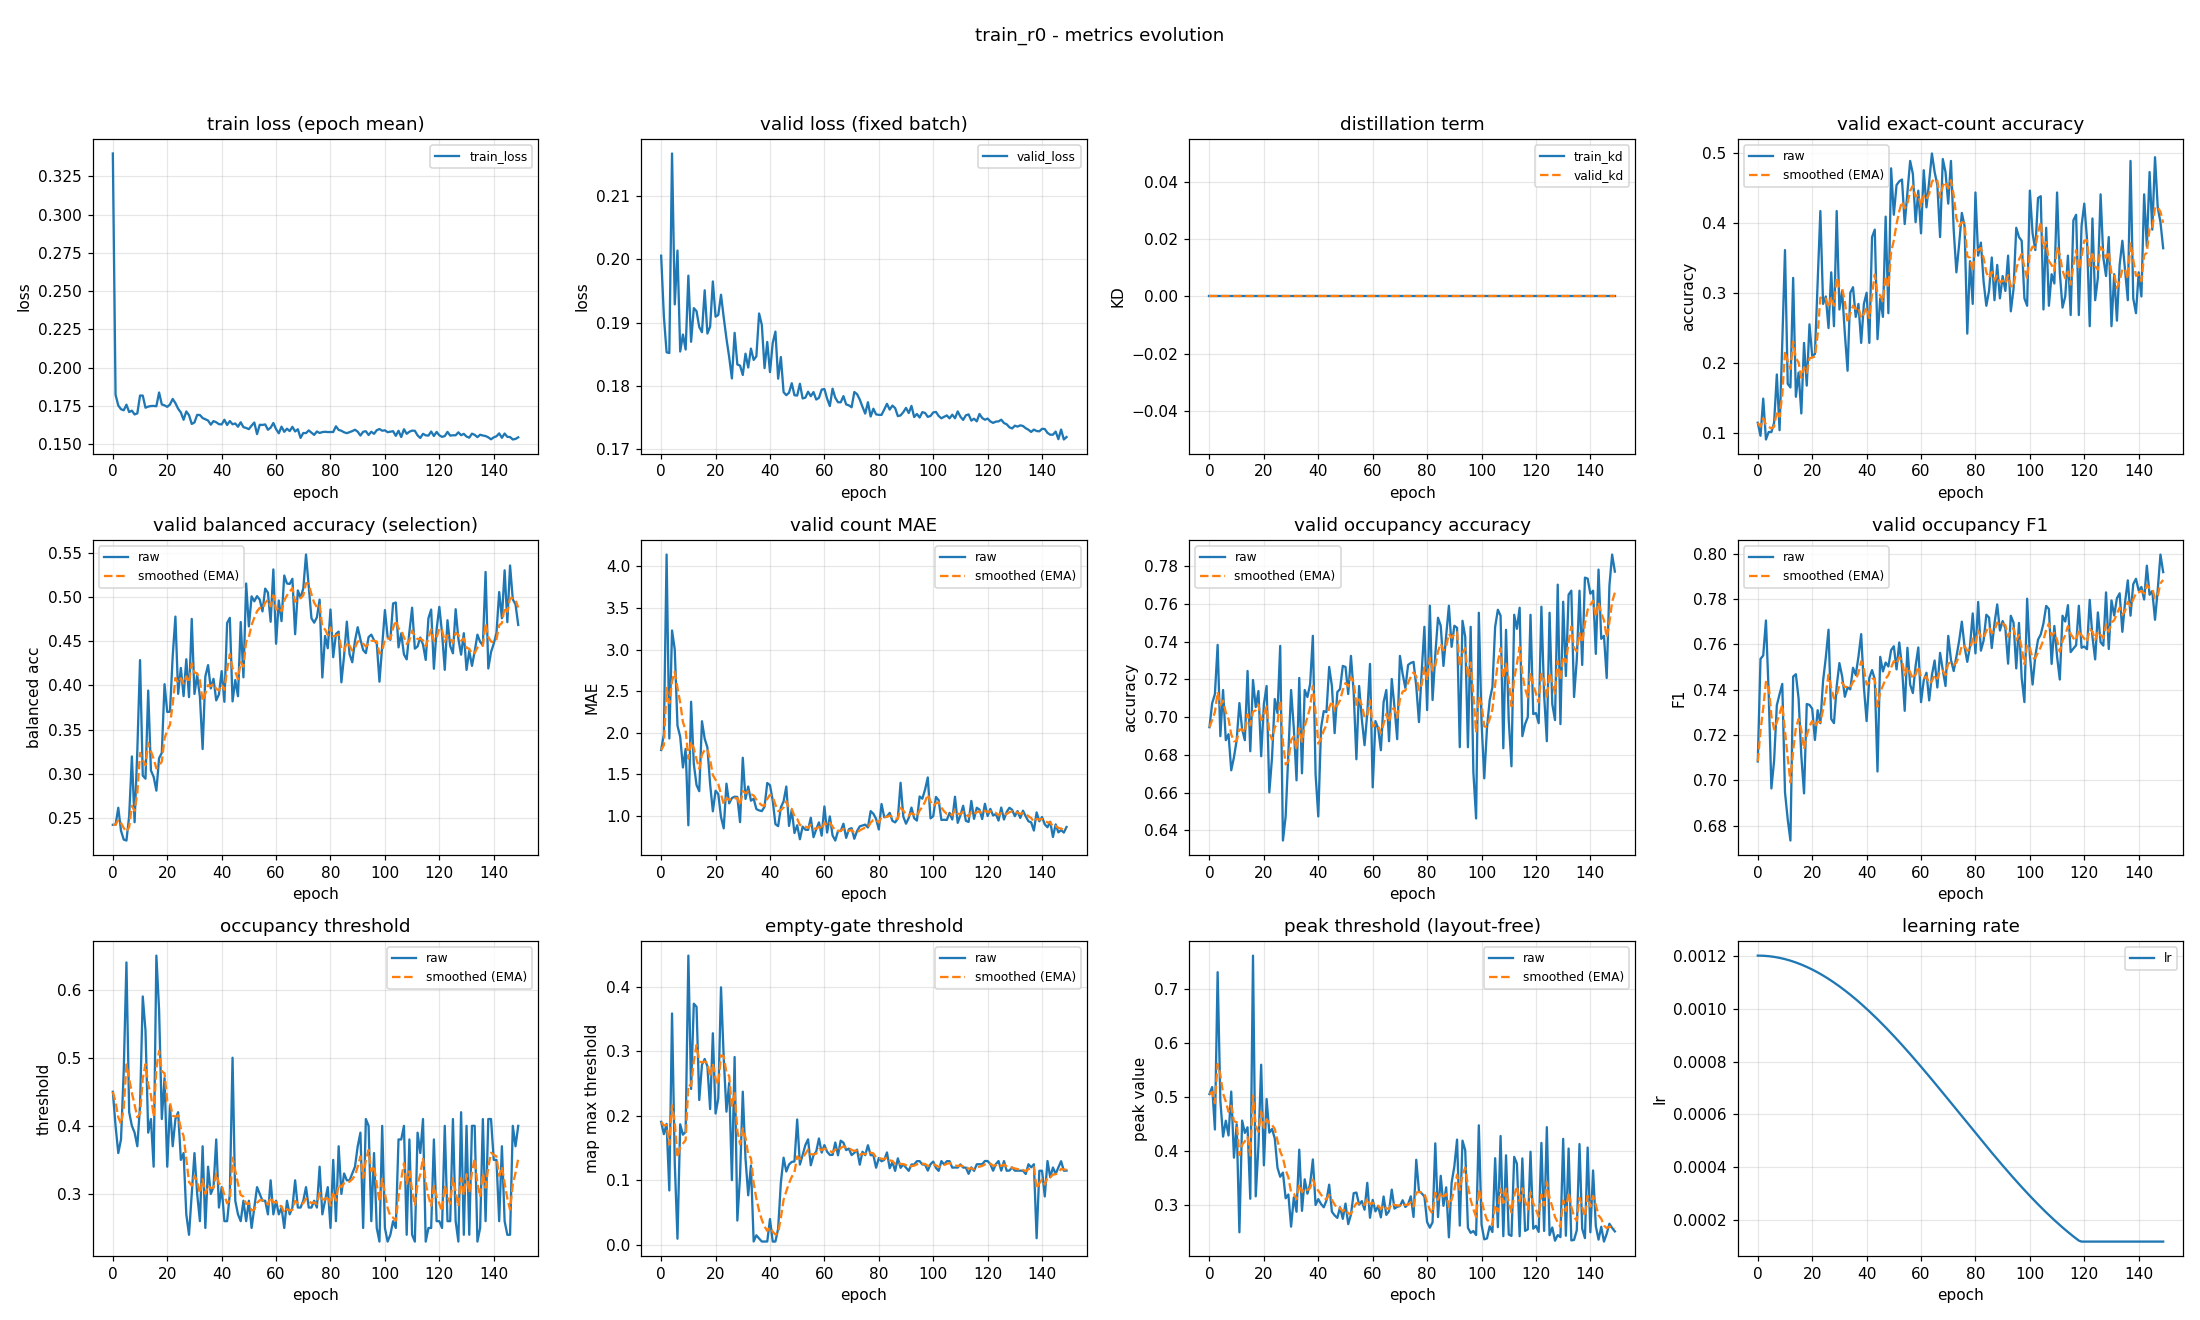

The data file committed next to this chart (first rows):
epoch, train_loss, valid_loss, train_kd, valid_kd, valid_accuracy, valid_accuracy_smoothed, valid_balanced_accuracy, valid_balanced_accuracy_smoothed, valid_mae, valid_mae_smoothed, valid_occupancy_accuracy, valid_occupancy_accuracy_smoothed, valid_occupancy_f1, valid_occupancy_f1_smoothed, valid_occupancy_threshold, valid_occupancy_threshold_smoothed, valid_empty_threshold, valid_empty_threshold_smoothed, valid_peak_threshold, valid_peak_threshold_smoothed, learning_rate
0, 0.3399, 0.2005, 0.0, 0.0, 0.1144, 0.1144, 0.2424, 0.2424, 1.793, 1.793, 0.6947, 0.6947, 0.7083, 0.7083, 0.45, 0.45, 0.1905, 0.1905, 0.5058, 0.5058, 0.0012
1, 0.1824, 0.191, 0.0, 0.0, 0.09574, 0.1088, 0.2424, 0.2424, 1.987, 1.851, 0.7074, 0.6985, 0.7536, 0.7219, 0.4, 0.435, 0.1713, 0.1847, 0.5188, 0.5097, 0.0012
2, 0.1754, 0.1853, 0.0, 0.0, 0.1489, 0.1208, 0.2617, 0.2482, 4.141, 2.538, 0.7122, 0.7026, 0.7551, 0.7319, 0.36, 0.4125, 0.1872, 0.1855, 0.4404, 0.4889, 0.001199
3, 0.173, 0.1852, 0.0, 0.0, 0.09043, 0.1117, 0.2358, 0.2445, 1.931, 2.356, 0.7383, 0.7133, 0.7705, 0.7435, 0.38, 0.4027, 0.08402, 0.155, 0.731, 0.5615, 0.001199
4, 0.1722, 0.2167, 0.0, 0.0, 0.1011, 0.1085, 0.2257, 0.2389, 3.229, 2.618, 0.6899, 0.7063, 0.7387, 0.742, 0.48, 0.4259, 0.3585, 0.2161, 0.494, 0.5413, 0.001198
5, 0.1759, 0.1929, 0.0, 0.0, 0.1011, 0.1063, 0.2247, 0.2346, 3.0, 2.732, 0.7144, 0.7087, 0.6964, 0.7284, 0.64, 0.4901, 0.1271, 0.1894, 0.4272, 0.5071, 0.001197
6, 0.1711, 0.2014, 0.0, 0.0, 0.1144, 0.1087, 0.2523, 0.2399, 2.085, 2.538, 0.6878, 0.7024, 0.7087, 0.7225, 0.42, 0.4691, 0.009185, 0.1353, 0.4566, 0.4919, 0.001195
7, 0.172, 0.1854, 0.0, 0.0, 0.1835, 0.1311, 0.3197, 0.2639, 1.952, 2.362, 0.691, 0.699, 0.7331, 0.7257, 0.4, 0.4484, 0.1866, 0.1507, 0.4294, 0.4731, 0.001193
8, 0.1695, 0.1881, 0.0, 0.0, 0.1037, 0.1229, 0.2454, 0.2583, 1.582, 2.128, 0.6718, 0.6908, 0.738, 0.7294, 0.39, 0.4309, 0.1705, 0.1566, 0.5104, 0.4843, 0.001191
9, 0.1702, 0.1857, 0.0, 0.0, 0.2287, 0.1547, 0.3266, 0.2788, 1.806, 2.032, 0.6787, 0.6872, 0.7425, 0.7333, 0.37, 0.4126, 0.175, 0.1621, 0.3884, 0.4555, 0.001189
10, 0.1819, 0.1974, 0.0, 0.0, 0.3617, 0.2168, 0.4286, 0.3237, 0.8883, 1.689, 0.6878, 0.6874, 0.6947, 0.7217, 0.43, 0.4178, 0.4482, 0.248, 0.4501, 0.4539, 0.001187
11, 0.1818, 0.187, 0.0, 0.0, 0.1702, 0.2028, 0.298, 0.316, 2.372, 1.894, 0.7074, 0.6934, 0.6828, 0.7101, 0.59, 0.4695, 0.2415, 0.246, 0.2505, 0.3929, 0.001184
12, 0.1739, 0.1923, 0.0, 0.0, 0.1649, 0.1914, 0.2946, 0.3096, 1.625, 1.813, 0.6936, 0.6935, 0.6735, 0.6991, 0.54, 0.4906, 0.3737, 0.2843, 0.4568, 0.4121, 0.001181
13, 0.1747, 0.1918, 0.0, 0.0, 0.3218, 0.2305, 0.3942, 0.335, 1.372, 1.681, 0.6878, 0.6918, 0.7458, 0.7131, 0.39, 0.4604, 0.3688, 0.3097, 0.4341, 0.4187, 0.001178
14, 0.175, 0.1893, 0.0, 0.0, 0.1516, 0.2069, 0.3039, 0.3257, 1.298, 1.566, 0.7245, 0.7016, 0.7468, 0.7232, 0.41, 0.4453, 0.2243, 0.284, 0.4445, 0.4264, 0.001174
15, 0.1751, 0.1885, 0.0, 0.0, 0.1862, 0.2007, 0.2967, 0.317, 2.138, 1.738, 0.6819, 0.6957, 0.7361, 0.7271, 0.34, 0.4137, 0.2789, 0.2825, 0.3124, 0.3922, 0.00117
16, 0.1749, 0.1951, 0.0, 0.0, 0.1277, 0.1788, 0.2811, 0.3062, 1.928, 1.795, 0.7197, 0.7029, 0.7109, 0.7222, 0.65, 0.4846, 0.288, 0.2841, 0.7616, 0.503, 0.001166
17, 0.1838, 0.1883, 0.0, 0.0, 0.2287, 0.1937, 0.3178, 0.3097, 1.822, 1.803, 0.7053, 0.7036, 0.6943, 0.7138, 0.57, 0.5102, 0.2766, 0.2819, 0.3168, 0.4472, 0.001162
18, 0.1761, 0.1894, 0.0, 0.0, 0.1676, 0.1859, 0.3238, 0.3139, 1.383, 1.677, 0.7138, 0.7067, 0.7337, 0.7198, 0.41, 0.4802, 0.2102, 0.2604, 0.4097, 0.4359, 0.001157
19, 0.1755, 0.1965, 0.0, 0.0, 0.2553, 0.2067, 0.4014, 0.3402, 1.056, 1.491, 0.6793, 0.6984, 0.7333, 0.7238, 0.47, 0.4771, 0.3278, 0.2806, 0.56, 0.4732, 0.001152
20, 0.1745, 0.1909, 0.0, 0.0, 0.2101, 0.2077, 0.37, 0.3491, 1.303, 1.434, 0.7069, 0.701, 0.7316, 0.7262, 0.34, 0.436, 0.2033, 0.2574, 0.3742, 0.4435, 0.001147
21, 0.176, 0.1912, 0.0, 0.0, 0.2128, 0.2092, 0.3703, 0.3555, 1.263, 1.383, 0.7165, 0.7056, 0.7178, 0.7237, 0.43, 0.4342, 0.2269, 0.2483, 0.4967, 0.4594, 0.001142
22, 0.1797, 0.1944, 0.0, 0.0, 0.3138, 0.2406, 0.433, 0.3787, 0.9867, 1.264, 0.6601, 0.692, 0.7309, 0.7259, 0.37, 0.4149, 0.399, 0.2935, 0.4346, 0.452, 0.001137
23, 0.1769, 0.1908, 0.0, 0.0, 0.4176, 0.2937, 0.4778, 0.4085, 0.8511, 1.14, 0.6787, 0.688, 0.7252, 0.7257, 0.41, 0.4134, 0.2894, 0.2923, 0.4413, 0.4488, 0.001131
24, 0.1733, 0.1875, 0.0, 0.0, 0.2846, 0.291, 0.3904, 0.4031, 1.388, 1.215, 0.7096, 0.6945, 0.7439, 0.7311, 0.42, 0.4154, 0.2062, 0.2664, 0.4239, 0.4413, 0.001125
25, 0.1708, 0.1846, 0.0, 0.0, 0.2952, 0.2922, 0.4198, 0.4081, 1.152, 1.196, 0.7021, 0.6968, 0.7542, 0.738, 0.35, 0.3958, 0.2508, 0.2618, 0.3697, 0.4198, 0.001119
26, 0.1661, 0.1812, 0.0, 0.0, 0.25, 0.2796, 0.3879, 0.402, 1.215, 1.202, 0.7378, 0.7091, 0.7665, 0.7466, 0.36, 0.3851, 0.1, 0.2132, 0.3531, 0.3998, 0.001112
27, 0.1715, 0.1884, 0.0, 0.0, 0.3298, 0.2946, 0.4296, 0.4103, 1.231, 1.211, 0.6346, 0.6867, 0.7271, 0.7407, 0.27, 0.3505, 0.291, 0.2366, 0.3607, 0.3881, 0.001105
28, 0.169, 0.1834, 0.0, 0.0, 0.2527, 0.282, 0.3868, 0.4032, 1.229, 1.216, 0.6473, 0.6749, 0.7252, 0.7361, 0.24, 0.3174, 0.03736, 0.1768, 0.3133, 0.3656, 0.001098
29, 0.1633, 0.1832, 0.0, 0.0, 0.4176, 0.3227, 0.4752, 0.4248, 0.9255, 1.129, 0.6803, 0.6765, 0.7415, 0.7377, 0.3, 0.3122, 0.1063, 0.1556, 0.3203, 0.352, 0.001091
30, 0.1643, 0.1817, 0.0, 0.0, 0.2766, 0.3089, 0.3904, 0.4145, 1.699, 1.3, 0.7144, 0.6879, 0.7517, 0.7419, 0.36, 0.3265, 0.2372, 0.1801, 0.2609, 0.3247, 0.001084
31, 0.1693, 0.1851, 0.0, 0.0, 0.3032, 0.3072, 0.4117, 0.4137, 1.205, 1.271, 0.6941, 0.6898, 0.7459, 0.7431, 0.3, 0.3186, 0.1336, 0.1662, 0.3149, 0.3217, 0.001076
32, 0.1691, 0.1829, 0.0, 0.0, 0.242, 0.2876, 0.3872, 0.4057, 1.354, 1.296, 0.6665, 0.6828, 0.7369, 0.7412, 0.26, 0.301, 0.07651, 0.1393, 0.2884, 0.3118, 0.001069
33, 0.1672, 0.1859, 0.0, 0.0, 0.1888, 0.258, 0.3281, 0.3824, 1.184, 1.262, 0.7207, 0.6942, 0.741, 0.7412, 0.37, 0.3217, 0.1228, 0.1343, 0.4031, 0.3392, 0.001061
34, 0.1664, 0.1841, 0.0, 0.0, 0.3005, 0.2707, 0.4103, 0.3908, 1.207, 1.246, 0.6702, 0.687, 0.7402, 0.7409, 0.25, 0.3002, 0.004902, 0.0955, 0.29, 0.3244, 0.001052
35, 0.1656, 0.1847, 0.0, 0.0, 0.3085, 0.2821, 0.4229, 0.4004, 1.082, 1.197, 0.7144, 0.6952, 0.7497, 0.7435, 0.34, 0.3121, 0.01449, 0.07119, 0.3483, 0.3316, 0.001044
36, 0.1628, 0.1914, 0.0, 0.0, 0.266, 0.2772, 0.3966, 0.3993, 1.066, 1.158, 0.7106, 0.6998, 0.7465, 0.7444, 0.3, 0.3085, 0.009502, 0.05269, 0.3218, 0.3286, 0.001035
37, 0.1652, 0.1896, 0.0, 0.0, 0.2846, 0.2794, 0.4075, 0.4017, 1.059, 1.128, 0.7176, 0.7051, 0.7545, 0.7474, 0.31, 0.3089, 0.004815, 0.03832, 0.34, 0.3321, 0.001026
38, 0.1644, 0.1828, 0.0, 0.0, 0.2287, 0.2642, 0.3831, 0.3961, 1.112, 1.123, 0.7431, 0.7165, 0.7645, 0.7526, 0.38, 0.3303, 0.004872, 0.02829, 0.3851, 0.348, 0.001018
39, 0.1632, 0.1869, 0.0, 0.0, 0.2846, 0.2703, 0.3899, 0.3943, 1.396, 1.205, 0.6697, 0.7025, 0.7411, 0.7491, 0.28, 0.3152, 0.004894, 0.02127, 0.3008, 0.3338, 0.001008
40, 0.163, 0.1822, 0.0, 0.0, 0.3005, 0.2794, 0.4162, 0.4009, 1.37, 1.254, 0.6473, 0.6859, 0.7261, 0.7422, 0.31, 0.3136, 0.03966, 0.02679, 0.3118, 0.3272, 0.000999
41, 0.1661, 0.1868, 0.0, 0.0, 0.2287, 0.2642, 0.3815, 0.395, 1.186, 1.234, 0.6941, 0.6884, 0.7452, 0.7431, 0.26, 0.2975, 0.004728, 0.02017, 0.3028, 0.3199, 0.0009894
42, 0.1627, 0.1886, 0.0, 0.0, 0.3803, 0.299, 0.4706, 0.4177, 0.9016, 1.134, 0.7032, 0.6928, 0.7486, 0.7448, 0.26, 0.2863, 0.004907, 0.01559, 0.2967, 0.3129, 0.0009797
43, 0.1652, 0.1811, 0.0, 0.0, 0.391, 0.3266, 0.4764, 0.4353, 0.8777, 1.057, 0.7027, 0.6958, 0.7446, 0.7447, 0.3, 0.2904, 0.0248, 0.01835, 0.3091, 0.3118, 0.0009698
44, 0.1631, 0.1846, 0.0, 0.0, 0.234, 0.2988, 0.382, 0.4193, 1.104, 1.071, 0.7266, 0.705, 0.7039, 0.7325, 0.5, 0.3533, 0.09627, 0.04173, 0.3384, 0.3198, 0.0009598
45, 0.1636, 0.179, 0.0, 0.0, 0.2926, 0.297, 0.4061, 0.4154, 1.176, 1.103, 0.7165, 0.7085, 0.7545, 0.7391, 0.29, 0.3343, 0.1349, 0.06967, 0.2884, 0.3103, 0.0009496
46, 0.1615, 0.1785, 0.0, 0.0, 0.266, 0.2877, 0.3878, 0.4071, 1.354, 1.178, 0.6915, 0.7034, 0.748, 0.7418, 0.27, 0.315, 0.1134, 0.0828, 0.2817, 0.3017, 0.0009392
47, 0.1644, 0.1789, 0.0, 0.0, 0.4096, 0.3242, 0.4717, 0.4265, 0.8803, 1.089, 0.7133, 0.7064, 0.752, 0.7448, 0.26, 0.2985, 0.1243, 0.09524, 0.277, 0.2943, 0.0009287
48, 0.1612, 0.1804, 0.0, 0.0, 0.2713, 0.3083, 0.4092, 0.4213, 1.074, 1.084, 0.7149, 0.7089, 0.7502, 0.7465, 0.29, 0.296, 0.1283, 0.1052, 0.2968, 0.2951, 0.0009181
49, 0.1607, 0.1785, 0.0, 0.0, 0.4787, 0.3595, 0.5152, 0.4495, 0.7952, 0.9976, 0.7271, 0.7144, 0.7574, 0.7498, 0.26, 0.2852, 0.129, 0.1123, 0.2753, 0.2891, 0.0009073
50, 0.1599, 0.1785, 0.0, 0.0, 0.4122, 0.3753, 0.4667, 0.4546, 0.8883, 0.9648, 0.7266, 0.718, 0.7591, 0.7526, 0.29, 0.2866, 0.1941, 0.1368, 0.3035, 0.2935, 0.0008963
51, 0.1623, 0.1803, 0.0, 0.0, 0.4548, 0.3991, 0.5007, 0.4685, 0.7207, 0.8916, 0.7122, 0.7163, 0.749, 0.7515, 0.25, 0.2756, 0.1242, 0.1331, 0.2656, 0.2851, 0.0008853
52, 0.1643, 0.178, 0.0, 0.0, 0.4601, 0.4174, 0.4951, 0.4765, 0.8723, 0.8858, 0.7324, 0.7211, 0.7608, 0.7543, 0.28, 0.2769, 0.139, 0.1348, 0.283, 0.2845, 0.0008741
53, 0.1567, 0.1781, 0.0, 0.0, 0.4628, 0.431, 0.501, 0.4838, 0.8351, 0.8706, 0.7133, 0.7188, 0.7501, 0.753, 0.31, 0.2869, 0.1544, 0.1407, 0.3226, 0.2959, 0.0008628
54, 0.1628, 0.1791, 0.0, 0.0, 0.3989, 0.4214, 0.497, 0.4878, 0.8324, 0.8592, 0.6777, 0.7065, 0.7307, 0.7463, 0.3, 0.2908, 0.1634, 0.1475, 0.3239, 0.3043, 0.0008513
55, 0.1627, 0.1784, 0.0, 0.0, 0.4441, 0.4282, 0.4837, 0.4865, 0.9787, 0.895, 0.7165, 0.7095, 0.7585, 0.75, 0.29, 0.2906, 0.1231, 0.1402, 0.3016, 0.3035, 0.0008398
56, 0.163, 0.179, 0.0, 0.0, 0.4894, 0.4466, 0.5095, 0.4934, 0.7447, 0.8499, 0.6989, 0.7063, 0.7423, 0.7477, 0.29, 0.2904, 0.1387, 0.1397, 0.3081, 0.3049, 0.0008281
57, 0.1595, 0.1778, 0.0, 0.0, 0.4707, 0.4538, 0.5049, 0.4969, 0.8404, 0.8471, 0.6851, 0.6999, 0.7385, 0.7449, 0.27, 0.2843, 0.1444, 0.1411, 0.2922, 0.3011, 0.0008164
58, 0.1609, 0.1781, 0.0, 0.0, 0.4016, 0.4382, 0.472, 0.4894, 0.9229, 0.8698, 0.7021, 0.7006, 0.7504, 0.7466, 0.32, 0.295, 0.1647, 0.1482, 0.3418, 0.3133, 0.0008046
59, 0.1639, 0.1794, 0.0, 0.0, 0.4468, 0.4407, 0.5312, 0.5019, 0.7633, 0.8379, 0.7282, 0.7089, 0.7586, 0.7502, 0.27, 0.2875, 0.1427, 0.1465, 0.2773, 0.3025, 0.0007926
... 90 more rows
